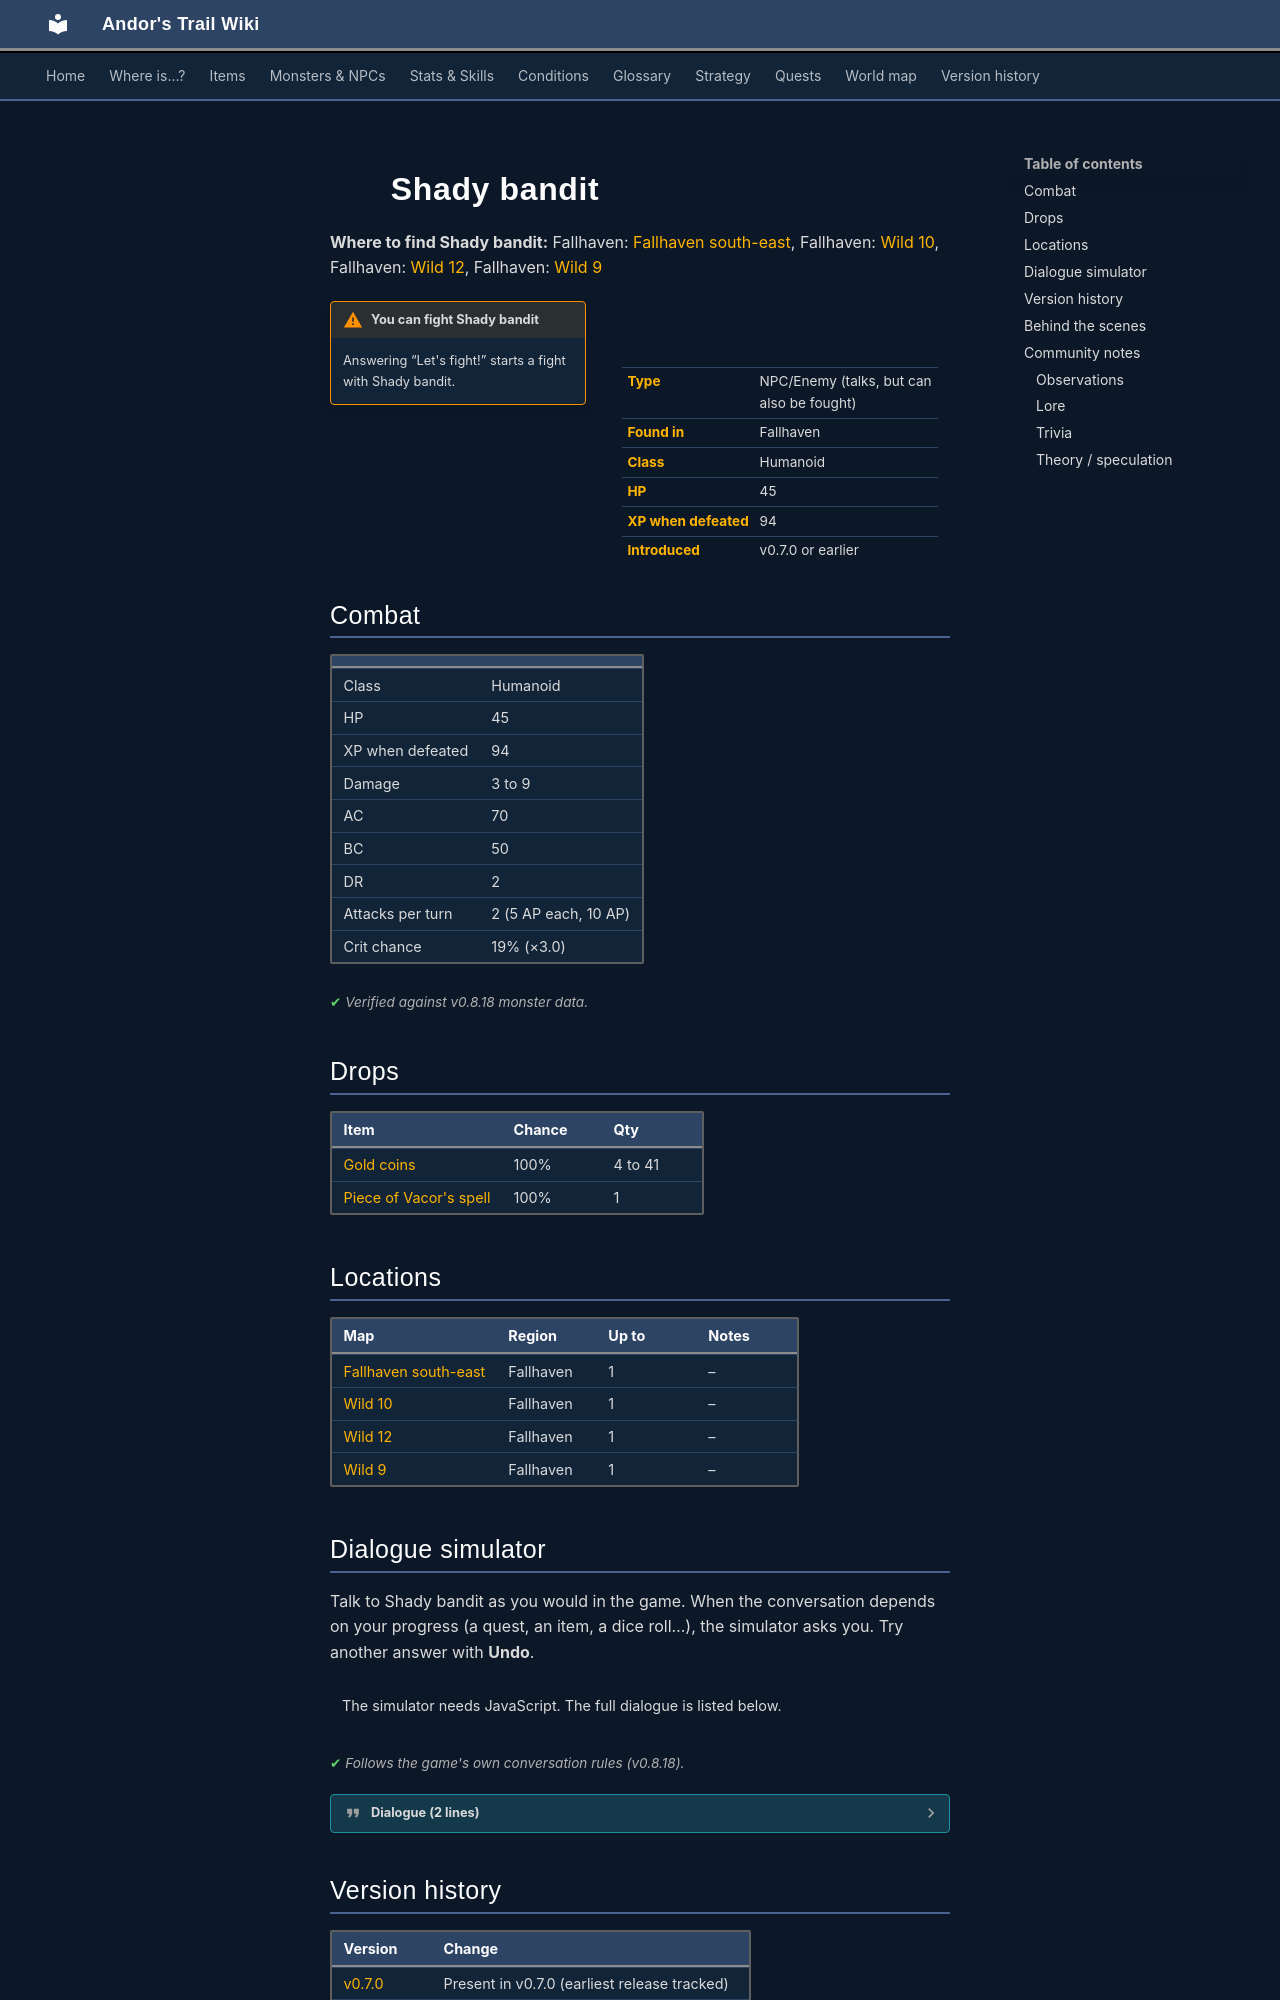

repository: asdfghjkl628/Andor-s-Trail-Wikiiii · page: monsters/shady_bandit/index.html · generator: mkdocs

---
description: "Shady bandit is an NPC you can also fight in Andor's Trail, found in Fallhaven."
---

# ![](../assets/icons/monsters/monsters_men2_9.png){ .sprite } Shady bandit

**Where to find Shady bandit:** Fallhaven: [Fallhaven south-east](../maps/fallhaven_se.md#pin-npc-shady_bandit), Fallhaven: [Wild 10](../maps/wild10.md#pin-npc-shady_bandit), Fallhaven: [Wild 12](../maps/wild12.md#pin-npc-shady_bandit), Fallhaven: [Wild 9](../maps/wild9.md#pin-npc-shady_bandit)

<div class="infobox" markdown>

<p class="ib-img"><img class="sprite" src="../../assets/icons/monsters/monsters_men2_9.png" alt=""></p>

| | |
|---|---|
| **Type** | NPC/Enemy (talks, but can also be fought) |
| **Found in** | Fallhaven |
| **Class** | Humanoid |
| **HP** | 45 |
| **XP when defeated** | 94 |
| **Introduced** | v0.7.0 or earlier |

</div>

!!! warning "You can fight Shady bandit"
    Answering “Let's fight!” starts a fight with Shady bandit.

## Combat

| | |
|---|---|
| Class | Humanoid |
| HP | 45 |
| XP when defeated | 94 |
| Damage | 3 to 9 |
| AC | 70 |
| BC | 50 |
| DR | 2 |
| Attacks per turn | 2 (5 AP each, 10 AP) |
| Crit chance | 19% (×3.0) |


<p class="verified">Verified against v0.8.18 monster data.</p>

## Drops

| Item | Chance | Qty |
|---|---|---|
| [Gold coins](../items/gold.md) | 100% | 4 to 41 |
| [Piece of Vacor's spell](../items/vacor_spell.md) | 100% | 1 |

## Locations

| Map | Region | Up to | Notes |
|---|---|---|---|
| [Fallhaven south-east](../maps/fallhaven_se.md) | Fallhaven | 1 | – |
| [Wild 10](../maps/wild10.md) | Fallhaven | 1 | – |
| [Wild 12](../maps/wild12.md) | Fallhaven | 1 | – |
| [Wild 9](../maps/wild9.md) | Fallhaven | 1 | – |

## Dialogue simulator

Talk to Shady bandit as you would in the game. When the conversation depends on your progress (a quest, an item, a dice roll…), the simulator asks you. Try another answer with **Undo**.

<div class="dlg-sim" data-src="../../assets/dialogue/fallhaven_bandit.json" data-npc="Shady bandit" markdown="0"><noscript>The simulator needs JavaScript. The full dialogue is listed below.</noscript></div>

<p class="verified">Follows the game's own conversation rules (v0.8.18).</p>

??? quote "Dialogue (2 lines)"

    *Exactly as in the game files. Each line appears once; links jump to where a choice leads.*

    <span id="d-fallhaven_bandit"></span>**`fallhaven_bandit`** Shady bandit: “Get lost kid. I don't have time for you.”

    - “I'm looking for a piece of the Rift spell.” *(if reached stage 20 of [Missing pieces](../quests/vacor.md#stage-20))* → [fallhaven_bandit_2](#d-fallhaven_bandit_2)

    <span id="d-fallhaven_bandit_2"></span>**`fallhaven_bandit_2`** Shady bandit: “No! Vacor will not gain the power of the rift spell!”

    - “Let's fight!” → *fight starts*



## Version history

| Version | Change |
|---|---|
| [v0.7.0](../versions/0.7.0.md) | Present in v0.7.0 (earliest release tracked) |
| [v0.7.2](../versions/0.7.2.md) | Renamed “Shady Bandit” → “Shady bandit”<br>Dialogue: 1 line changed |

<p class="verified">Verified against v0.8.18 and every earlier release back to v0.7.0 (game data compared release by release).</p>


## Behind the scenes

*How the game data handles this character. Not needed for playing.*

??? info "How the XP value is calculated"

    The game computes each enemy's experience value when it loads the data (`MonsterTypeParser.java`):

    XP = ⌈(attacks per turn × attack chance × average damage × (1 + critical skill × critical multiplier) × 3 + HP × (1 + block chance) + 9 × damage resistance) × 0.7⌉

    Percentages are used as fractions (e.g. 60% = 0.6). Enemies whose attacks inflict a condition are worth 50 XP more. The More Exp skill adds a percentage on top.

??? info "Technical information"

    | | |
    |---|---|
    | Entry ID | `shady_bandit` |
    | Type (wiki) | NPC/Enemy |
    | Spawn group | `fallhaven_bandit` |
    | Loot table | `fallhaven_bandit` |
    | Conversation | `fallhaven_bandit` |
    | Faction | – |
    | Movement | – |
    | Icon | `monsters_men2:9` |
    | Defined in | `res/raw/monsterlist_fallhaven_npcs.json` |

    Raw data:

    ```json
    {
     "id": "shady_bandit",
     "name": "Shady bandit",
     "iconID": "monsters_men2:9",
     "maxHP": 45,
     "unique": 1,
     "monsterClass": "humanoid",
     "attackDamage": {
      "min": 3,
      "max": 9
     },
     "spawnGroup": "fallhaven_bandit",
     "phraseID": "fallhaven_bandit",
     "droplistID": "fallhaven_bandit",
     "attackCost": 5,
     "attackChance": 70,
     "criticalSkill": 30,
     "criticalMultiplier": 3.0,
     "blockChance": 50,
     "damageResistance": 2
    }
    ```
